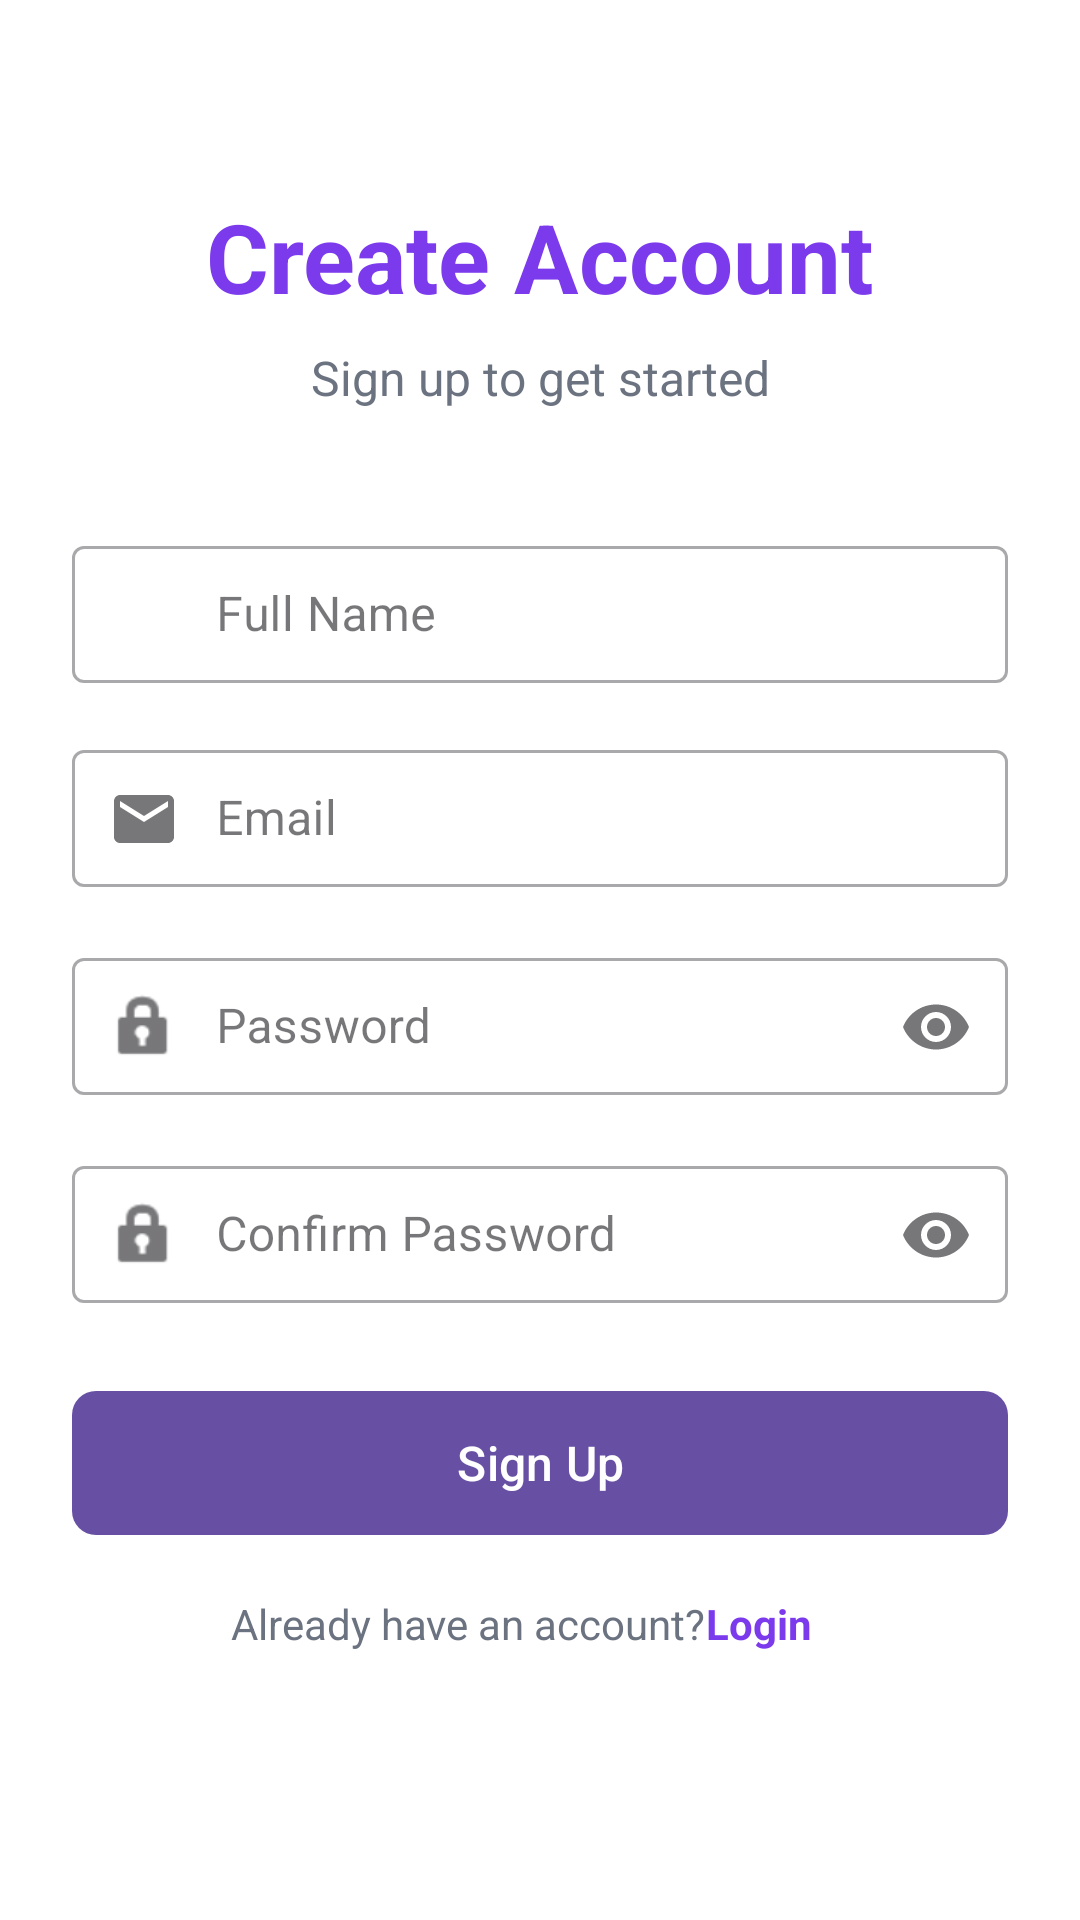

This screen was rendered from an Android layout file. Write that file and the resources it references.
<!-- AndroidManifest.xml: application theme Theme.AndroidApp -->
<!-- res/layout/fragment_signup.xml -->
<?xml version="1.0" encoding="utf-8"?>
<ScrollView
    xmlns:android="http://schemas.android.com/apk/res/android"
    xmlns:app="http://schemas.android.com/apk/res-auto"
    android:layout_width="match_parent"
    android:layout_height="match_parent"
    android:fillViewport="true"
    android:background="@color/white">

<androidx.constraintlayout.widget.ConstraintLayout
    android:layout_width="match_parent"
    android:layout_height="wrap_content"
    android:padding="24dp">

    <TextView
        android:id="@+id/titleTextView"
        android:layout_width="wrap_content"
        android:layout_height="wrap_content"
        android:text="@string/sign_up_title"
        android:textSize="32sp"
        android:textStyle="bold"
        android:textColor="@color/primary"
        android:layout_marginTop="40dp"
        app:layout_constraintTop_toTopOf="parent"
        app:layout_constraintStart_toStartOf="parent"
        app:layout_constraintEnd_toEndOf="parent" />
    <TextView
        android:id="@+id/subtitleTextView"
        android:layout_width="wrap_content"
        android:layout_height="wrap_content"
        android:text="@string/sign_up_subtitle"
        android:textSize="16sp"
        android:textColor="@color/text_secondary"
        android:layout_marginTop="8dp"
        app:layout_constraintTop_toBottomOf="@id/titleTextView"
        app:layout_constraintStart_toStartOf="parent"
        app:layout_constraintEnd_toEndOf="parent" />

    <com.google.android.material.textfield.TextInputLayout
        android:id="@+id/fullNameTextInputLayout"
        android:layout_width="0dp"
        android:layout_height="wrap_content"
        android:hint="@string/Full_name"
        android:layout_marginTop="40dp"
        app:startIconDrawable="@drawable/ic_person"
        style="@style/Widget.MaterialComponents.TextInputLayout.OutlinedBox"
        app:layout_constraintTop_toBottomOf="@id/subtitleTextView"
        app:layout_constraintStart_toStartOf="parent"
        app:layout_constraintEnd_toEndOf="parent">

        <com.google.android.material.textfield.TextInputEditText
            android:id="@+id/fullNameEditText"
            android:layout_width="match_parent"
            android:layout_height="wrap_content"
            android:inputType="textPersonName"
            android:maxLines="1"
            android:paddingStart="48dp"
            android:paddingTop="12dp"
            android:paddingEnd="12dp"
            android:paddingBottom="12dp"/>
    </com.google.android.material.textfield.TextInputLayout>

    <com.google.android.material.textfield.TextInputLayout
        android:id="@+id/emailTextInputLayout"
        android:layout_width="0dp"
        android:layout_height="wrap_content"
        android:hint="@string/email_hint"
        android:layout_marginTop="16dp"
        app:startIconDrawable="@drawable/ic_email"
        style="@style/Widget.MaterialComponents.TextInputLayout.OutlinedBox"
        app:layout_constraintTop_toBottomOf="@id/fullNameTextInputLayout"
        app:layout_constraintStart_toStartOf="parent"
        app:layout_constraintEnd_toEndOf="parent">

        <com.google.android.material.textfield.TextInputEditText
            android:id="@+id/emailEditText"
            android:layout_width="match_parent"
            android:layout_height="wrap_content"
            android:inputType="textEmailAddress"
            android:maxLines="1"
            android:paddingStart="48dp"
            android:paddingTop="12dp"
            android:paddingEnd="12dp"
            android:paddingBottom="12dp"/>
    </com.google.android.material.textfield.TextInputLayout>

    <com.google.android.material.textfield.TextInputLayout
        android:id="@+id/passwordTextInputLayout"
        android:layout_width="0dp"
        android:layout_height="wrap_content"
        android:hint="@string/password_hint"
        android:layout_marginTop="16dp"
        app:startIconDrawable="@android:drawable/ic_lock_idle_lock"
        app:endIconMode="password_toggle"
        style="@style/Widget.MaterialComponents.TextInputLayout.OutlinedBox"
        app:layout_constraintTop_toBottomOf="@id/emailTextInputLayout"
        app:layout_constraintStart_toStartOf="parent"
        app:layout_constraintEnd_toEndOf="parent">

        <com.google.android.material.textfield.TextInputEditText
            android:id="@+id/passwordEditText"
            android:layout_width="match_parent"
            android:layout_height="wrap_content"
            android:inputType="textPassword"
            android:maxLines="1"
            android:paddingStart="48dp"
            android:paddingTop="12dp"
            android:paddingEnd="12dp"
            android:paddingBottom="12dp"/>
    </com.google.android.material.textfield.TextInputLayout>

    <com.google.android.material.textfield.TextInputLayout
        android:id="@+id/confirmPasswordTextInputLayout"
        android:layout_width="0dp"
        android:layout_height="wrap_content"
        android:hint="@string/confirm_password_hint"
        android:layout_marginTop="16dp"
        app:startIconDrawable="@android:drawable/ic_lock_idle_lock"
        app:endIconMode="password_toggle"
        style="@style/Widget.MaterialComponents.TextInputLayout.OutlinedBox"
        app:layout_constraintTop_toBottomOf="@id/passwordTextInputLayout"
        app:layout_constraintStart_toStartOf="parent"
        app:layout_constraintEnd_toEndOf="parent">

        <com.google.android.material.textfield.TextInputEditText
            android:id="@+id/confirmPasswordEditText"
            android:layout_width="match_parent"
            android:layout_height="wrap_content"
            android:inputType="textPassword"
            android:maxLines="1"
            android:paddingStart="48dp"
            android:paddingTop="12dp"
            android:paddingEnd="12dp"
            android:paddingBottom="12dp"/>
    </com.google.android.material.textfield.TextInputLayout>

    <com.google.android.material.button.MaterialButton
        android:id="@+id/signupButton"
        android:layout_width="0dp"
        android:layout_height="56dp"
        android:text="@string/signup_text"
        android:textSize="16sp"
        android:layout_marginTop="24dp"
        app:cornerRadius="8dp"
        app:layout_constraintTop_toBottomOf="@id/confirmPasswordTextInputLayout"
        app:layout_constraintStart_toStartOf="parent"
        app:layout_constraintEnd_toEndOf="parent" />

    <ProgressBar
        android:id="@+id/progressBar"
        android:layout_width="wrap_content"
        android:layout_height="wrap_content"
        android:visibility="gone"
        app:layout_constraintTop_toTopOf="@id/signupButton"
        app:layout_constraintBottom_toBottomOf="@id/signupButton"
        app:layout_constraintStart_toStartOf="@id/signupButton"
        app:layout_constraintEnd_toEndOf="@id/signupButton" />

    <LinearLayout
        android:layout_width="wrap_content"
        android:layout_height="wrap_content"
        android:layout_marginTop="16dp"
        android:orientation="horizontal"
        app:layout_constraintEnd_toEndOf="parent"
        app:layout_constraintStart_toStartOf="parent"
        app:layout_constraintTop_toBottomOf="@id/signupButton">

        <TextView
            android:layout_width="wrap_content"
            android:layout_height="wrap_content"
            android:text="@string/already_have_account"
            android:textColor="@color/text_secondary"
            android:textSize="14sp" />

        <TextView
            android:id="@+id/loginTextView"
            android:layout_width="match_parent"
            android:layout_height="wrap_content"
            android:clickable="true"
            android:focusable="true"
            android:minWidth="48dp"
            android:minHeight="48dp"
            android:text="@string/login_button"
            android:textColor="@color/primary"
            android:textSize="14sp"
            android:textStyle="bold" />
    </LinearLayout>



</androidx.constraintlayout.widget.ConstraintLayout>



</ScrollView>
<!-- resources referenced by this layout -->
<resources>
  <color name="primary">#7C3AED</color>
  <color name="text_secondary">#6B7280</color>
  <color name="white">#FFFFFF</color>
  <!-- drawable ic_email (drawable) -->
  <vector xmlns:android="http://schemas.android.com/apk/res/android"
      android:width="24dp"
      android:height="24dp"
      android:viewportWidth="24"
      android:viewportHeight="24">
  
      <path
          android:fillColor="#7A7A7A"
          android:pathData="M20,4H4c-1.1,0 -1.99,0.9 -1.99,2L2,18c0,1.1 0.89,2 1.99,2H20c1.1,0 2,-0.9 2,-2V6c0,-1.1 -0.9,-2 -2,-2zm0,4l-8,5 -8,-5V6l8,5 8,-5v2z"/>
  </vector>
  <string name="Full_name">Full Name</string>
  <string name="already_have_account">Already have an account?</string>
  <string name="confirm_password_hint">Confirm Password</string>
  <string name="email_hint">Email</string>
  <string name="login_button">Login</string>
  <string name="password_hint">Password</string>
  <string name="sign_up_subtitle">Sign up to get started</string>
  <string name="sign_up_title">Create Account</string>
  <string name="signup_text">Sign Up</string>
  <style name="Theme.AndroidApp" parent="Base.Theme.AndroidApp" />
  <style name="Base.Theme.AndroidApp" parent="Theme.Material3.DayNight.NoActionBar">
          
          
      </style>
</resources>
